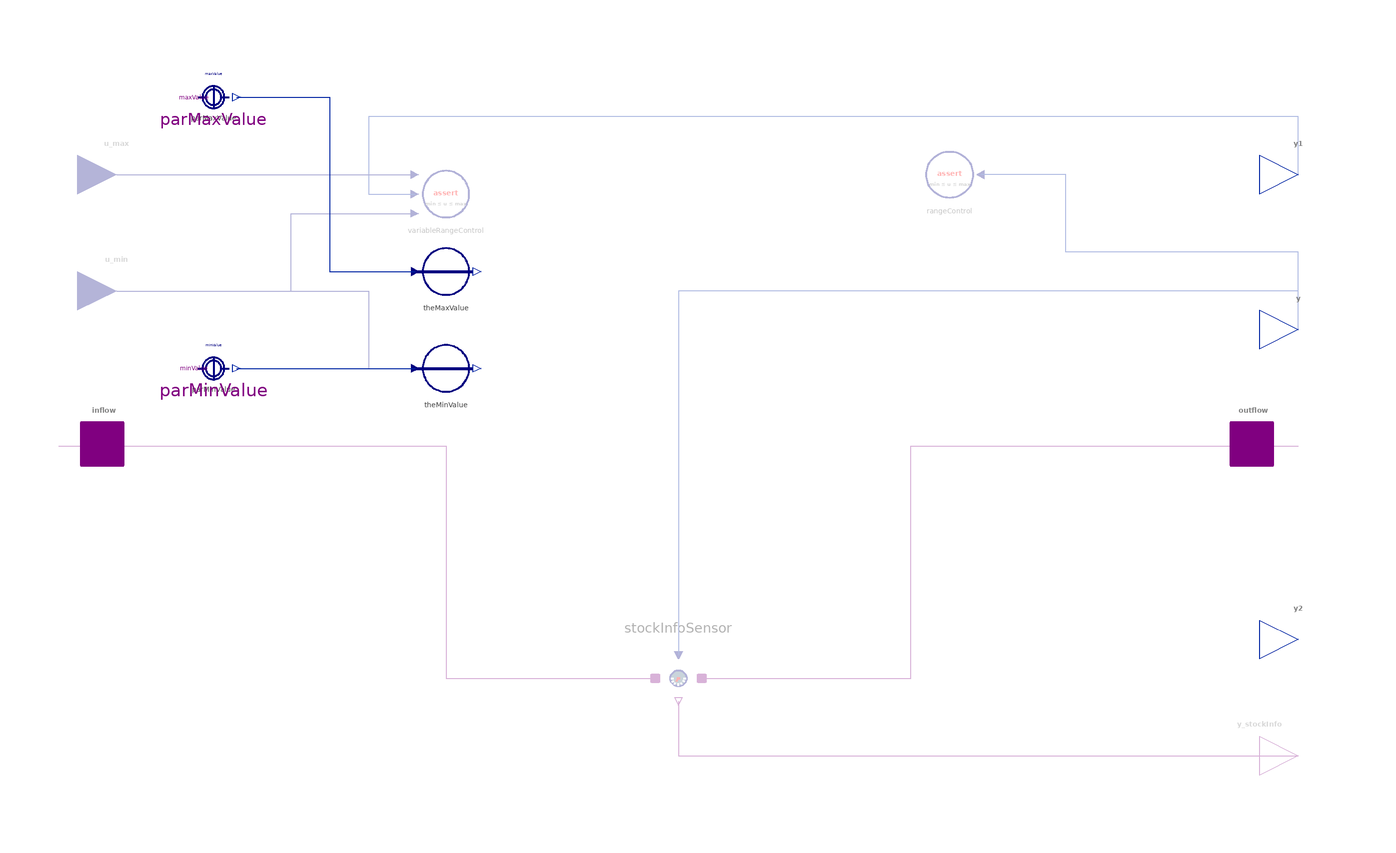

The component connection diagram of the Modelica model below, drawn from its own Placement and Line annotations.

model CapacityRestrictedStock "Material stock, that cannot be drained or filled beyond its capacity limits"
  import BusinessSimulation.Types.InitializationOptions;
  import BusinessSimulation.Units.*;
  import BusinessSimulation.Constants.{small, zero, inf, INF};
  extends Interfaces.PartialStocks.BasicStock(initialValue(min = 0), minValue(min = zero) = zero, useAssert = false);
  extends Icons.MaterialStockIndicator;
  extends Icons.CapacityLabel;
  Interfaces.Connectors.RealInput u_min if hasVariableAdmissableRange "Variable minimum value to be monitored" annotation(Placement(visible = true, transformation(origin = {-145, 40}, extent = {{-10, -10}, {10, 10}}, rotation = 0), iconTransformation(origin = {-50, 100}, extent = {{-10, -10}, {10, 10}}, rotation = -90)));
  Interfaces.Connectors.RealInput u_max if hasVariableAdmissableRange "Maximum value input" annotation(Placement(visible = true, transformation(origin = {-145, 70}, extent = {{-10, -10}, {10, 10}}, rotation = 0), iconTransformation(origin = {0, 100}, extent = {{-10, -10}, {10, 10}}, rotation = -90)));
  parameter Boolean hasVariableAdmissableRange = false "=true, if capacity restrictions are to be given by the variable inputs u_min and u_max" annotation(Evaluate = true, Dialog(group = "Structural Parameters"));
  parameter Boolean reinitializeStock = false "= true, if the stock is to be reinitalized to guarante nonnegativity" annotation(Evaluate = true, Dialog(tab = "Advanced"));
protected
  Converters.ConstantConverter parMinValue(value = minValue) if not hasVariableAdmissableRange annotation(Placement(visible = true, transformation(origin = {-120, 20}, extent = {{-10, -10}, {10, 10}}, rotation = 0)));
  Converters.ConstantConverter parMaxValue(value = maxValue) if not hasVariableAdmissableRange annotation(Placement(visible = true, transformation(origin = {-120, 90}, extent = {{-10, -10}, {10, 10}}, rotation = 0)));
  Converters.PassThrough theMinValue annotation(Placement(visible = true, transformation(origin = {-60, 20}, extent = {{-10, -10}, {10, 10}}, rotation = 0)));
  Converters.PassThrough theMaxValue annotation(Placement(visible = true, transformation(origin = {-60, 45}, extent = {{-10, -10}, {10, 10}}, rotation = 0)));
  Converters.Special.VariableRangeAssert variableRangeControl(causeError = causeError) if useAssert and hasVariableAdmissableRange "Use assert() to check admissable values" annotation(Placement(visible = true, transformation(origin = {-60, 65}, extent = {{-10, -10}, {10, 10}}, rotation = 0)));
initial equation
  // properly initialize discrete vars with fixed = false
  // provide Boolean signal when above capacity
  pre(inflow.stopInflow) = not x < theMaxValue.y - small;
  pre(outflow.stopInflow) = inflow.stopInflow;
  // provide Boolean signal when below capacity
  pre(inflow.stopOutflow) = not x > theMinValue.y + small;
  pre(outflow.stopOutflow) = pre(inflow.stopOutflow);
equation
  // provide Boolean signal when above capacity
  inflow.stopInflow = not x < theMaxValue.y - small;
  outflow.stopInflow = inflow.stopInflow;
  // provide Boolean signal when below capacity
  inflow.stopOutflow = not x > theMinValue.y + small;
  outflow.stopOutflow = inflow.stopOutflow;
  // optional reinitialize stock to zero if negative //
  if reinitializeStock then
    when x < 0 then
      reinit(x, 0);
    end when;
  end if;
  assert(theMinValue.y < theMaxValue.y, "Minimum capacity must be smaller than maximum capacity");
  connect(y1, variableRangeControl.u) annotation(Line(visible = true, origin = {20.4, 74}, points = {{139.6, -4}, {139.6, 11}, {-100.4, 11}, {-100.4, -9}, {-88.4, -9}}, color = {1, 37, 163}));
  connect(u_max, variableRangeControl.u_max) annotation(Line(visible = true, origin = {-106.5, 70}, points = {{-38.5, 0}, {38.5, 0}}, color = {0, 0, 128}));
  connect(u_min, variableRangeControl.u_min) annotation(Line(visible = true, origin = {-110.313, 50}, points = {{-34.687, -10}, {10.313, -10}, {10.313, 10}, {42.313, 10}}, color = {0, 0, 128}));
  connect(u_min, theMinValue.u) annotation(Line(visible = true, origin = {-93.25, 30}, points = {{-51.75, 10}, {13.25, 10}, {13.25, -10}, {25.25, -10}}, color = {0, 0, 128}));
  connect(parMinValue.y, theMinValue.u) annotation(Line(visible = true, origin = {-91, 20}, points = {{-23, 0}, {23, 0}}, color = {1, 37, 163}));
  connect(parMaxValue.y, theMaxValue.u) annotation(Line(visible = true, origin = {-90.5, 67.5}, points = {{-23.5, 22.5}, {0.5, 22.5}, {0.5, -22.5}, {22.5, -22.5}}, color = {1, 37, 163}));
  annotation(Documentation(info = "<html>
<p class=\"aside\">This information is part of the Business Simulation&nbsp;Library (BSL). Please support this work and <a href=\"https://www.paypal.com/donate/?hosted_button_id=GXVZT8LD7CFXN\" style=\"font-weight:bold; color:orange; text-decoration:none;\">&#9658;&nbsp;donate</a>.</p>
<p>This is a restricted&nbsp;<em>reservoir</em> of the system dynamics methodology, which accumulates <em>material &nbsp;</em>(i.e., countable entities, some form of matter) transported by flow components connected to the component's StockPorts. Like a&nbsp;<em>MaterialStock </em>the<em> CapacityRestrictedStock&nbsp;</em>can never become negative—we are not collecting \"antimatter\"—and will prevent connected flow components from draining its value below zero. Unlike other stocks, <code>minCapacity</code> and <code>maxCapacity</code> are seen as capacity restrictions that for \"physical\" reasons cannot be violated—the restrictions can be given as either constant parameters (<code>minValue, maxValue</code>) or as variable inputs (<code>u_min, u_max</code>). Accordingly, the component will signal flow restrictions via its port that must be observed by connected flow components.</p>
<h4>Implementation</h4>
<p>The value of the stock will be set to zero if the calculated value <code>x</code> is less than a very small positive amount and if <code>reinitializeStock = true</code> is chosen in the Advanced tab:</p>
<pre>  if reinitializeStock then
    when x < 0 then
      reinit(x, 0);
    end when;
  end if;</pre>
<p><em>CapacityRestrictedStock</em> components will prevent connected flows from draining the stock via their &rarr;<a href=\"modelica://BusinessSimulation.Interfaces.Connectors.StockPort\">StockPort </a>connectors' Boolean flags, should the calculated state variable&nbsp;<code>x</code> be less than a very small positive amount:</p>
<br>
<pre>  inflow.stopInflow = not x < maxCapacity - BusinessSimulation.Constants.small;
  outflow.stopInflow = inflow.stopInflow;</pre><br>
<pre>  inflow.stopOutflow = not x > minCapacity + BusinessSimulation.Constants.small;
  outflow.stopOutflow = inflow.stopOutflow;</pre><br>
<h4>Notes</h4>
<ul>
<li>The <code>inflow</code> and <code>outflow</code> &rarr;<a href=\"modelica://BusinessSimulation.Interfaces.Connectors.StockPort\">StockPorts </a>are only indicative; in general the reservoir may be filled or drained by flows connected to either port.</li><br>
<li>The capacity restrictions are also used to define an <em>admissable</em> range than can be monitored by an <code>assert</code> using <code>useAssert = true</code> in the Advanced tab. The switch <code>causeError</code> controls whether an <em>error</em> or a <em>warning</em> is to be raised.</li><br>
</ul>
<ul>
<li>The parameter <code>init</code> allows to select &rarr;<a href=\"modelica://BusinessSimulation.Types.InitializationOptions\">InitializationOptions</a>:<br><br>
<ul>
<li><em>FixedValue</em> (default) will use the parameter <code>initialValue</code> to determine the initial value.</li><br>
<li><em>SteadyState</em> will introduce the equation <code>der(x) = 0</code> in order to find an initial value that establishes equilibrium. <br>(Note: Such a solution may not exist and to avoid trivial solution in many cases <code>initialValue</code> -- in this case used as a start value for numerical iteration -- should be set to a value different from zero.)</li><br>
<li><em>Free</em> there will be no initial equation and thus the solver is free in solving the initial value problem.</li>
</ul>
</li>
</ul>
<ul>
<li>There is an optional &rarr;<a href=\"modelica://BusinessSimulation.Interfaces.Connectors.StockInfoOutput\">StockInfoOutput </a>connector.</li>
</ul>
<h4>See also</h4>
<p><a href=\"modelica://BusinessSimulation.Stocks.MaterialStock\">MaterialStock</a>,&nbsp;<a href=\"modelica://BusinessSimulation.Stocks.InformationLevel\">InformationLevel</a></p>
</html>"), Icon(coordinateSystem(extent = {{-100, -100}, {100, 100}}, preserveAspectRatio = true, initialScale = 0.1, grid = {10, 10}), graphics = {Polygon(visible = true, origin = {-80.87, 0}, lineColor = {192, 192, 192}, fillColor = {192, 192, 192}, fillPattern = FillPattern.Solid, points = {{-2.435, 13.229}, {-2.435, -13.344}, {4.87, 0.115}}), Polygon(visible = true, origin = {-70.87, 0}, lineColor = {192, 192, 192}, fillColor = {192, 192, 192}, fillPattern = FillPattern.Solid, points = {{-2.435, 13.229}, {-2.435, -13.344}, {4.87, 0.115}}), Polygon(visible = true, origin = {70.439, 0}, lineColor = {192, 192, 192}, fillColor = {192, 192, 192}, fillPattern = FillPattern.Solid, points = {{-2.435, 13.229}, {-2.435, -13.344}, {4.87, 0.115}}), Polygon(visible = true, origin = {80.439, 0}, lineColor = {192, 192, 192}, fillColor = {192, 192, 192}, fillPattern = FillPattern.Solid, points = {{-2.435, 13.229}, {-2.435, -13.344}, {4.87, 0.115}})}), Diagram(coordinateSystem(extent = {{-148.5, -105}, {148.5, 105}}, preserveAspectRatio = true, initialScale = 0.1, grid = {5, 5})));
end CapacityRestrictedStock;